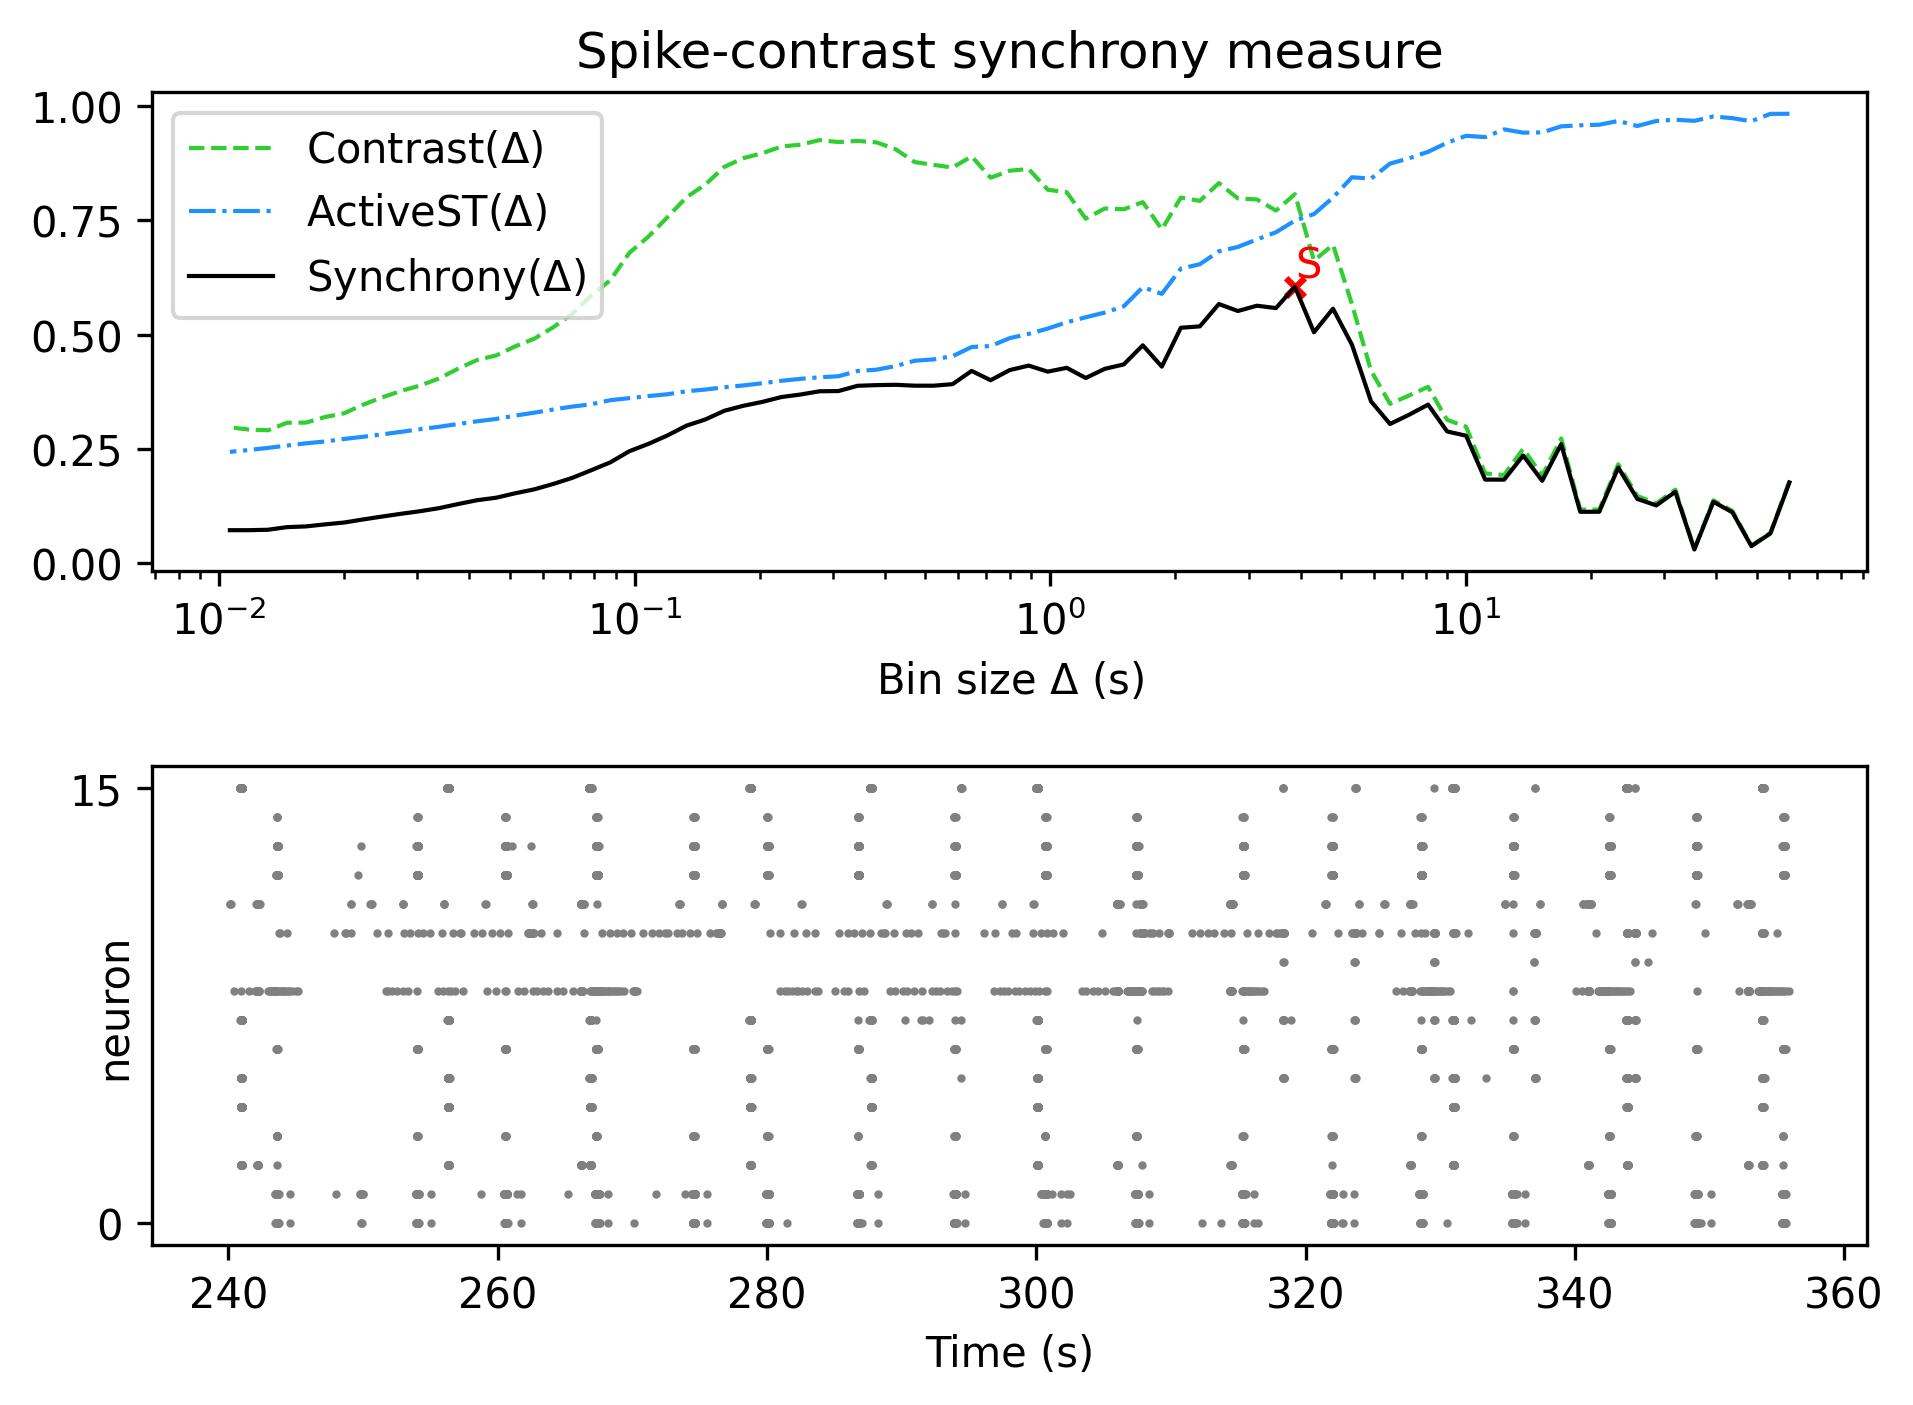

The file beside this chart, header and first rows:
, Spike-contrast (60.0 s), Spike-contrast (54.0 s), Spike-contrast (48.6 s), Spike-contrast (43.74 s), Spike-contrast (39.366 s), Spike-contrast (35.429 s), Spike-contrast (31.886 s), Spike-contrast (28.698 s), Spike-contrast (25.828 s), Spike-contrast (23.245 s), Spike-contrast (20.921 s), Spike-contrast (18.829 s), Spike-contrast (16.946 s), Spike-contrast (15.251 s), Spike-contrast (13.726 s), Spike-contrast (12.353 s), Spike-contrast (11.118 s), Spike-contrast (10.006 s), Spike-contrast (9.006 s), Spike-contrast (8.105 s), Spike-contrast (7.295 s), Spike-contrast (6.565 s), Spike-contrast (5.909 s)
0, 0.1768, 0.06536, 0.03751, 0.1115, 0.1345, 0.03023, 0.1563, 0.1266, 0.1407, 0.2094, 0.1127, 0.1126, 0.2606, 0.1804, 0.2356, 0.1829, 0.183, 0.2789, 0.2883, 0.3469, 0.3247, 0.3045, 0.354
